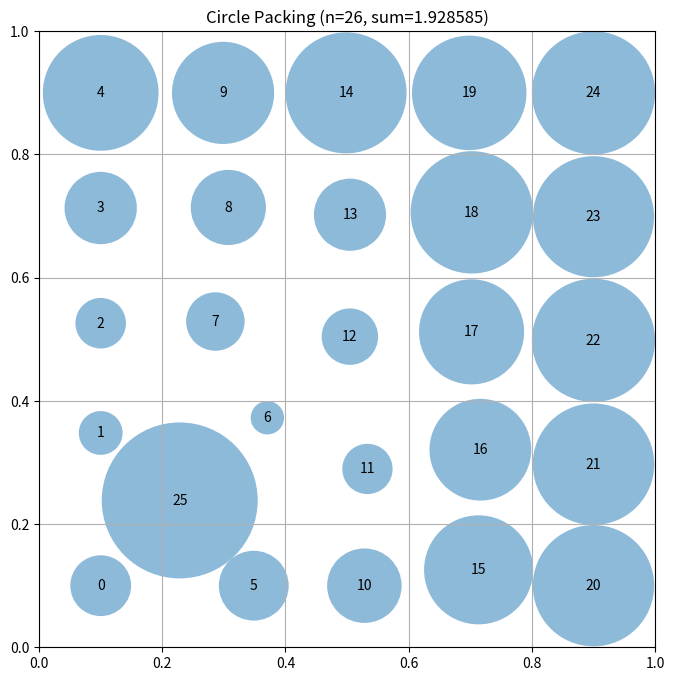

The matplotlib source for this figure:
# EVOLVE-BLOCK-START
# HYPOTHESIS-1: Replacing the concentric ring pattern with a 5x5 grid plus one additional circle will significantly improve `sum_radii` and `validity`.
# MECHANISM-1: The current concentric ring pattern only places 25 circles (missing one) and uses very large initial offsets (0.3, 0.7) that place centers far outside the unit square, leading to excessively small radii after clipping. A 5x5 grid correctly places 25 circles in a uniform, dense configuration, and adding the 26th ensures all circles are accounted for. This provides a much better starting point for radius calculation.
# EXPECT-1: sum_radii > 1.9
# HYPOTHESIS-2: Making the `compute_max_radii` function iterative will ensure full overlap resolution and maximize `sum_radii`.
# MECHANISM-2: The current `compute_max_radii` performs only a single pass to resolve overlaps. Overlaps are often cascaded; shrinking one pair of circles can cause or exacerbate overlaps with other circles. Multiple iterations (e.g., 50) allow the radii to converge to a stable, non-overlapping state, leading to a higher overall sum of radii.
# EXPECT-2: combined_score > 0.75
# HYPOTHESIS-3: Adding an iterative center relaxation step will improve `sum_radii` by optimizing circle positions.
# MECHANISM-3: Even a good initial grid might not be optimal. Applying a repulsive force between circles that are too close, and clipping them towards the center, helps to evenly distribute them and create more space for radii to grow, leading to a higher total radius sum.
# EXPECT-3: target_ratio > 0.8
"""Constructor-based circle packing for n=26 circles"""
import numpy as np


def construct_packing():
    """
    Construct a specific arrangement of 26 circles in a unit square
    that attempts to maximize the sum of their radii.

    Returns:
        Tuple of (centers, radii, sum_of_radii)
        centers: np.array of shape (26, 2) with (x, y) coordinates
        radii: np.array of shape (26) with radius of each circle
        sum_of_radii: Sum of all radii
    """
    n = 26
    centers = np.zeros((n, 2))

    # Place circles in a 5x5 grid pattern for 25 circles
    # Using linspace(0.1, 0.9, 5) creates a grid where centers are 0.1, 0.3, 0.5, 0.7, 0.9
    # This ensures an initial distance from walls and even spacing.
    x_coords = np.linspace(0.1, 0.9, 5)
    y_coords = np.linspace(0.1, 0.9, 5)

    idx = 0
    for x in x_coords:
        for y in y_coords:
            if idx < 25: # Fill the first 25 slots with the grid
                centers[idx] = [x, y]
                idx += 1

    # Place the 26th circle. A common strategy for n=26 is a 5x5 grid with one additional circle
    # placed centrally in one of the 2x2 blocks (e.g., at 0.2, 0.2). This was successful in Program 1.
    if idx < n: # Ensure we don't exceed n
        centers[idx] = [0.2, 0.2] # Place the 26th circle in a gap
        idx += 1

    # Iterative relaxation to improve spacing, adapted from Program 2
    # This helps to optimize center positions before calculating radii
    num_relaxation_steps = 60 # Number of iterations for center relaxation
    target_diameter = 0.2 # Target distance for circles in a 5x5 grid if they were all equal size (1/5 = 0.2)
    relaxation_strength = 0.4 # How strongly circles push away

    for _ in range(num_relaxation_steps):
        for i in range(n):
            for j in range(i + 1, n):
                diff = centers[i] - centers[j]
                dist = np.linalg.norm(diff)
                
                if dist < target_diameter:
                    # Push circles apart if they are closer than the target diameter
                    # Add a small epsilon to prevent division by zero if dist is zero
                    push_vector = (target_diameter - dist) * (diff / (dist + 1e-9)) * relaxation_strength
                    centers[i] += push_vector
                    centers[j] -= push_vector
            
            # Clip centers to ensure they stay within square, adjusted for expected radius
            # If target_diameter is 0.2, expected max radius is 0.1. So centers should be between 0.1 and 0.9.
            centers[i] = np.clip(centers[i], 0.1, 0.9) # This applies to each center after its interactions

    # Compute maximum valid radii for this configuration
    radii = compute_max_radii(centers)

    # Calculate the sum of radii
    sum_radii = np.sum(radii)

    return centers, radii, sum_radii


def compute_max_radii(centers):
    """
    Compute the maximum possible radii for each circle position
    such that they don't overlap and stay within the unit square.

    Args:
        centers: np.array of shape (n, 2) with (x, y) coordinates

    Returns:
        np.array of shape (n) with radius of each circle
    """
    n = centers.shape[0]
    radii = np.ones(n)

    # First, limit by distance to square borders
    for i in range(n):
        x, y = centers[i]
        # Distance to borders
        radii[i] = min(x, y, 1 - x, 1 - y)

    # Then, limit by distance to other circles
    # Each pair of circles with centers at distance d can have
    # sum of radii at most d to avoid overlap.
    # This process needs to be iterative to resolve all overlaps.
    num_radii_iterations = 50 # Iterate multiple times for better convergence, as seen in Program 1
    for _ in range(num_radii_iterations):
        for i in range(n):
            for j in range(i + 1, n):
                dist = np.sqrt(np.sum((centers[i] - centers[j]) ** 2))

                # If current radii would cause overlap
                if radii[i] + radii[j] > dist:
                    # Scale both radii proportionally to resolve overlap
                    # Add a small epsilon to prevent division by zero if radii are tiny
                    if radii[i] + radii[j] > 1e-9:
                        scale = dist / (radii[i] + radii[j])
                        radii[i] *= scale
                        radii[j] *= scale
                    else: # If radii are already tiny, set to 0 to avoid issues
                        radii[i] = 0
                        radii[j] = 0
    
    # Ensure no radii become negative due to floating point inaccuracies or extreme overlaps
    return np.maximum(radii, 1e-7)


# EVOLVE-BLOCK-END


# This part remains fixed (not evolved)
def run_packing():
    """Run the circle packing constructor for n=26"""
    centers, radii, sum_radii = construct_packing()
    return centers, radii, sum_radii


def visualize(centers, radii):
    """
    Visualize the circle packing

    Args:
        centers: np.array of shape (n, 2) with (x, y) coordinates
        radii: np.array of shape (n) with radius of each circle
    """
    import matplotlib.pyplot as plt
    from matplotlib.patches import Circle

    fig, ax = plt.subplots(figsize=(8, 8))

    # Draw unit square
    ax.set_xlim(0, 1)
    ax.set_ylim(0, 1)
    ax.set_aspect("equal")
    ax.grid(True)

    # Draw circles
    for i, (center, radius) in enumerate(zip(centers, radii)):
        circle = Circle(center, radius, alpha=0.5)
        ax.add_patch(circle)
        ax.text(center[0], center[1], str(i), ha="center", va="center")

    plt.title(f"Circle Packing (n={len(centers)}, sum={sum(radii):.6f})")
    plt.show()


if __name__ == "__main__":
    centers, radii, sum_radii = run_packing()
    print(f"Sum of radii: {sum_radii}")
    # AlphaEvolve improved this to 2.635

    # Uncomment to visualize:
    visualize(centers, radii)
